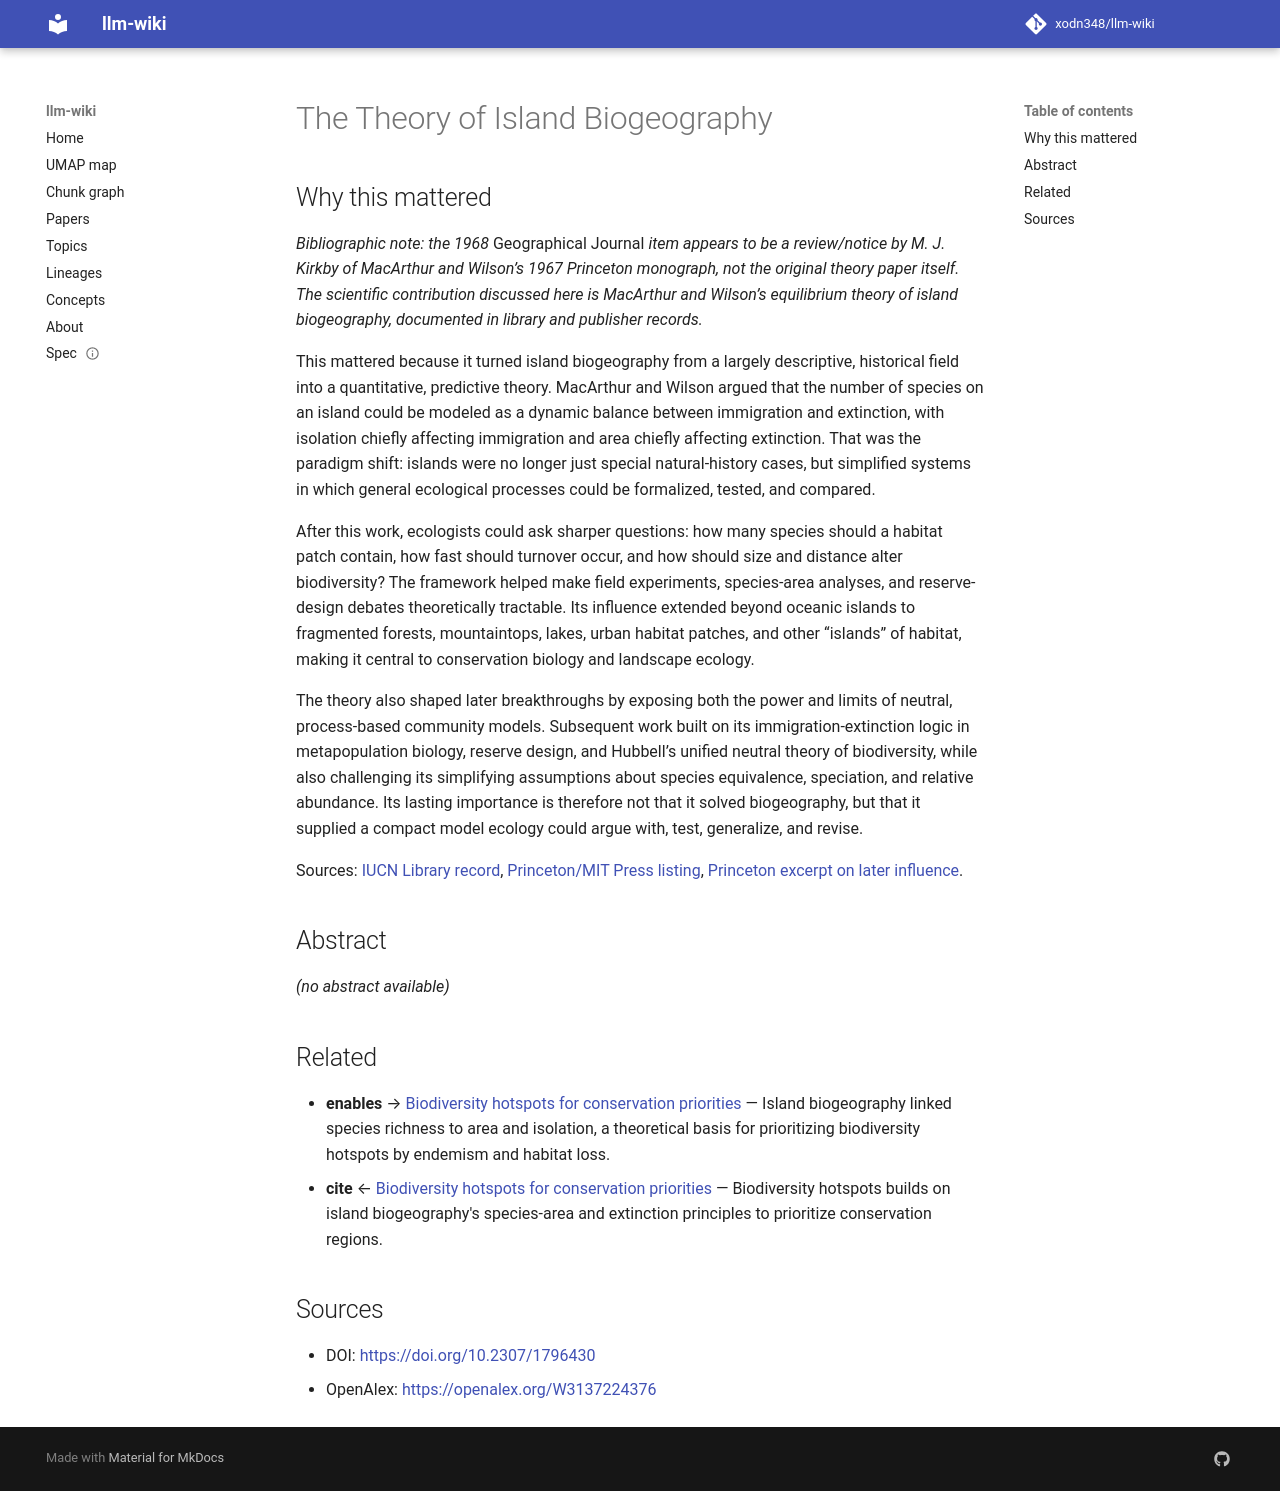

repository: xodn348/llm-wiki · page: paper/10_2307_1796430/index.html · generator: mkdocs

---
title: The Theory of Island Biogeography
doi: 10.2307/1796430
openalex_id: https://openalex.org/W3137224376
year: 1968
venue: Geographical Journal
authors: M. J. Kirkby, Robert H. MacArthur, Edmund O. Wilson
citations: 11714
fleming_tier: true
concepts:
- Biogeography
- Insular biogeography
- Geography
- Ecology
- Biology
---

# The Theory of Island Biogeography

## Why this mattered

*Bibliographic note: the 1968* Geographical Journal *item appears to be a review/notice by M. J. Kirkby of MacArthur and Wilson’s 1967 Princeton monograph, not the original theory paper itself. The scientific contribution discussed here is MacArthur and Wilson’s equilibrium theory of island biogeography, documented in library and publisher records.*

This mattered because it turned island biogeography from a largely descriptive, historical field into a quantitative, predictive theory. MacArthur and Wilson argued that the number of species on an island could be modeled as a dynamic balance between immigration and extinction, with isolation chiefly affecting immigration and area chiefly affecting extinction. That was the paradigm shift: islands were no longer just special natural-history cases, but simplified systems in which general ecological processes could be formalized, tested, and compared.

After this work, ecologists could ask sharper questions: how many species should a habitat patch contain, how fast should turnover occur, and how should size and distance alter biodiversity? The framework helped make field experiments, species-area analyses, and reserve-design debates theoretically tractable. Its influence extended beyond oceanic islands to fragmented forests, mountaintops, lakes, urban habitat patches, and other “islands” of habitat, making it central to conservation biology and landscape ecology.

The theory also shaped later breakthroughs by exposing both the power and limits of neutral, process-based community models. Subsequent work built on its immigration-extinction logic in metapopulation biology, reserve design, and Hubbell’s unified neutral theory of biodiversity, while also challenging its simplifying assumptions about species equivalence, speciation, and relative abundance. Its lasting importance is therefore not that it solved biogeography, but that it supplied a compact model ecology could argue with, test, generalize, and revise.

Sources: [IUCN Library record](https://portals.iucn.org/library/node/14535), [Princeton/MIT Press listing](https://mitpressbookstore.mit.edu/book/9780691088365), [Princeton excerpt on later influence](https://assets.press.princeton.edu/chapters/s7105.pdf).

## Abstract

_(no abstract available)_


## Related

- **enables** → [Biodiversity hotspots for conservation priorities](10_1038_35002501.md) — Island biogeography linked species richness to area and isolation, a theoretical basis for prioritizing biodiversity hotspots by endemism and habitat loss.
- **cite** ← [Biodiversity hotspots for conservation priorities](10_1038_35002501.md) — Biodiversity hotspots builds on island biogeography's species-area and extinction principles to prioritize conservation regions.


## Sources

- DOI: [https://doi.org/10.2307/1796430](https://doi.org/10.2307/1796430)
- OpenAlex: [https://openalex.org/W3137224376](https://openalex.org/W3137224376)
